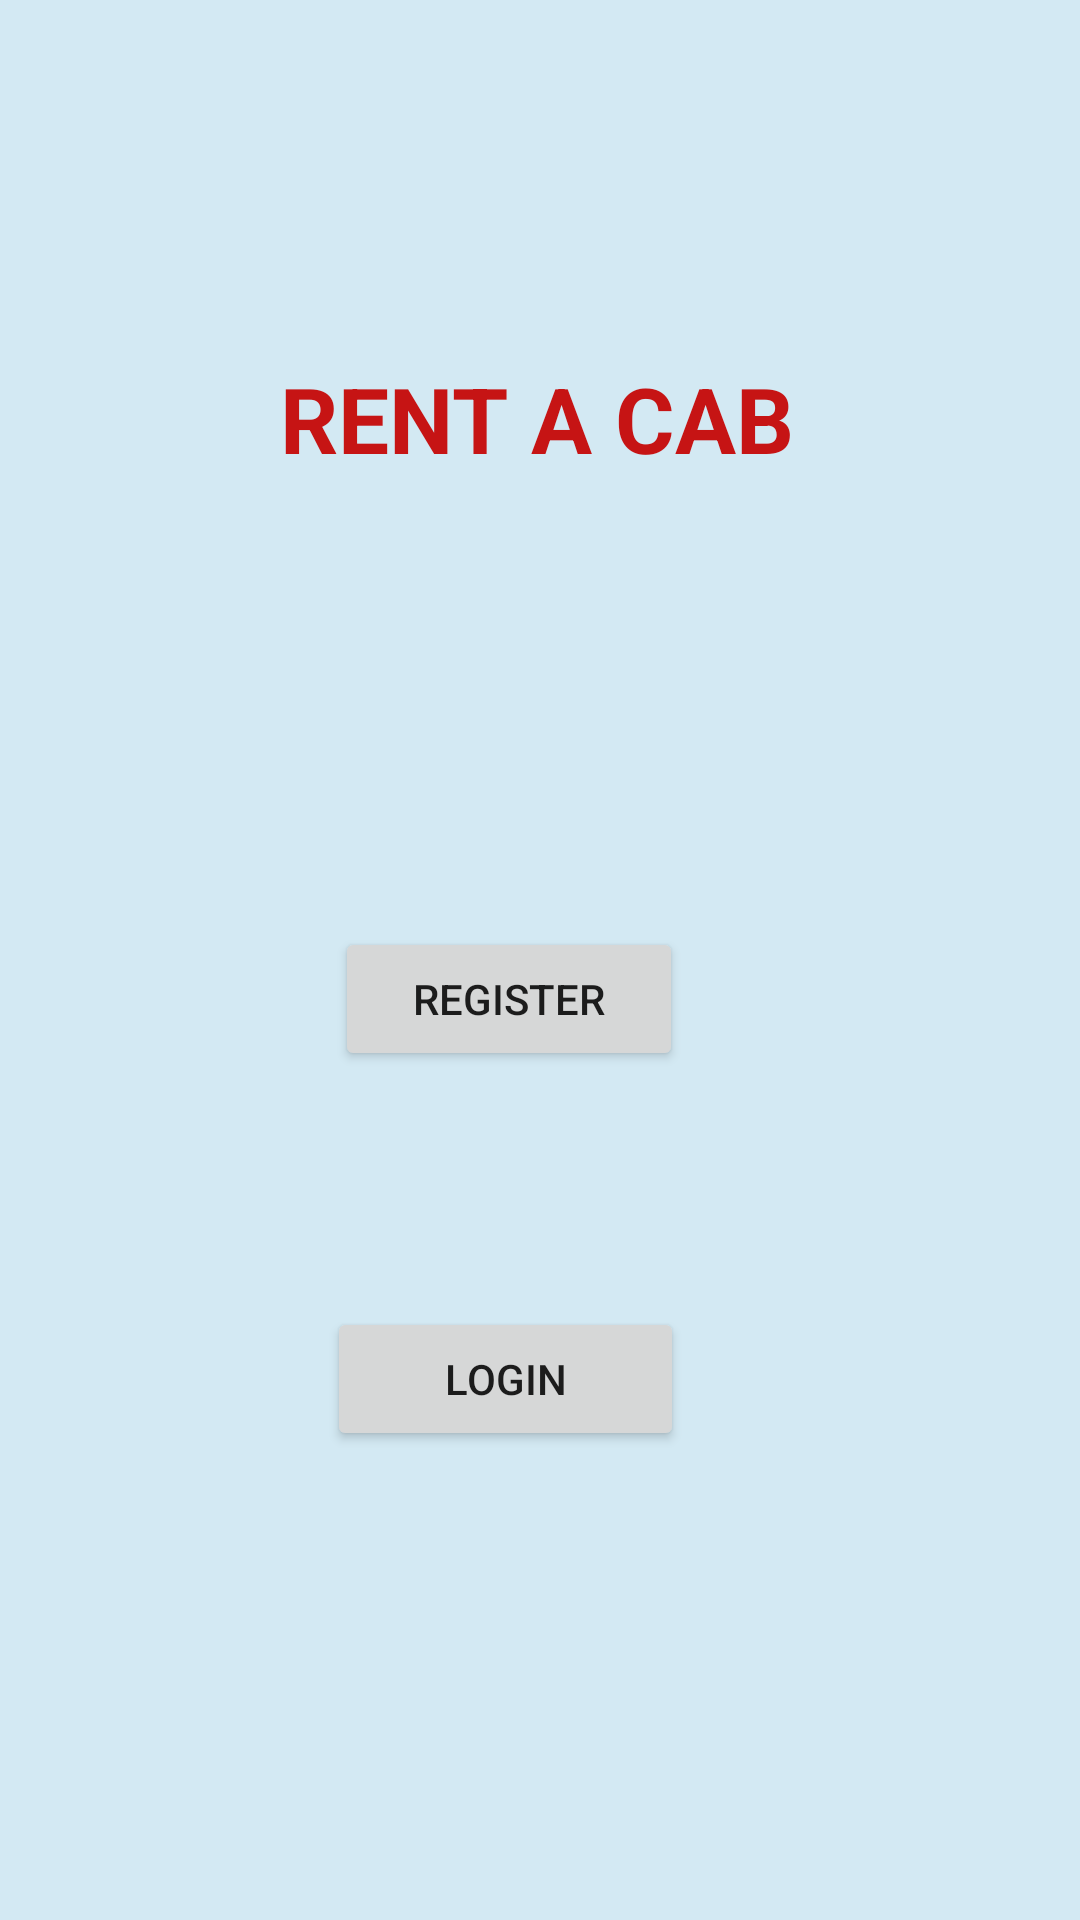

Android layout source for this screen:
<!-- AndroidManifest.xml: application theme Theme.AppCompat.Light -->
<!-- res/layout/activity_main.xml -->
<?xml version="1.0" encoding="utf-8"?>
<androidx.constraintlayout.widget.ConstraintLayout xmlns:android="http://schemas.android.com/apk/res/android"
    xmlns:app="http://schemas.android.com/apk/res-auto"
    xmlns:tools="http://schemas.android.com/tools"
    android:layout_width="match_parent"
    android:layout_height="match_parent"
    android:background="#D3E9F3"
    tools:context=".MainActivity">

    <Button
        android:id="@+id/button"
        android:layout_width="119dp"
        android:layout_height="48dp"
        android:onClick="login"
        android:text="@string/login"
        app:layout_constraintBottom_toBottomOf="parent"
        app:layout_constraintEnd_toEndOf="parent"
        app:layout_constraintHorizontal_bias="0.452"
        app:layout_constraintStart_toStartOf="parent"
        app:layout_constraintTop_toTopOf="parent"
        app:layout_constraintVertical_bias="0.736" />

    <Button
        android:id="@+id/button2"
        android:layout_width="116dp"
        android:layout_height="48dp"
        android:layout_marginTop="256dp"
        android:onClick="register"
        android:text="@string/register"
        app:layout_constraintBottom_toBottomOf="@+id/button"
        app:layout_constraintEnd_toEndOf="parent"
        app:layout_constraintHorizontal_bias="0.457"
        app:layout_constraintStart_toStartOf="parent"
        app:layout_constraintTop_toTopOf="parent"
        app:layout_constraintVertical_bias="0.295" />

    <TextView
        android:id="@+id/textView"
        android:layout_width="172dp"
        android:layout_height="51dp"
        android:background="@color/screenBackground"
        android:text="@string/rent_a_cab"
        android:textAppearance="@style/TextAppearance.AppCompat.Body1"
        android:textColor="#C61414"
        android:textSize="20sp"
        android:textStyle="bold"
        app:autoSizeTextType="uniform"
        app:drawableTint="#FBFAFA"
        app:layout_constraintBottom_toTopOf="@+id/button"
        app:layout_constraintEnd_toEndOf="parent"
        app:layout_constraintHorizontal_bias="0.497"
        app:layout_constraintStart_toStartOf="parent"
        app:layout_constraintTop_toTopOf="parent"
        app:layout_constraintVertical_bias="0.309" />

</androidx.constraintlayout.widget.ConstraintLayout>
<!-- resources referenced by this layout -->
<resources>
  <color name="screenBackground">#D3E9F3</color>
  <string name="login">LOGIN</string>
  <string name="register">REGISTER</string>
  <string name="rent_a_cab">RENT A CAB</string>
</resources>
